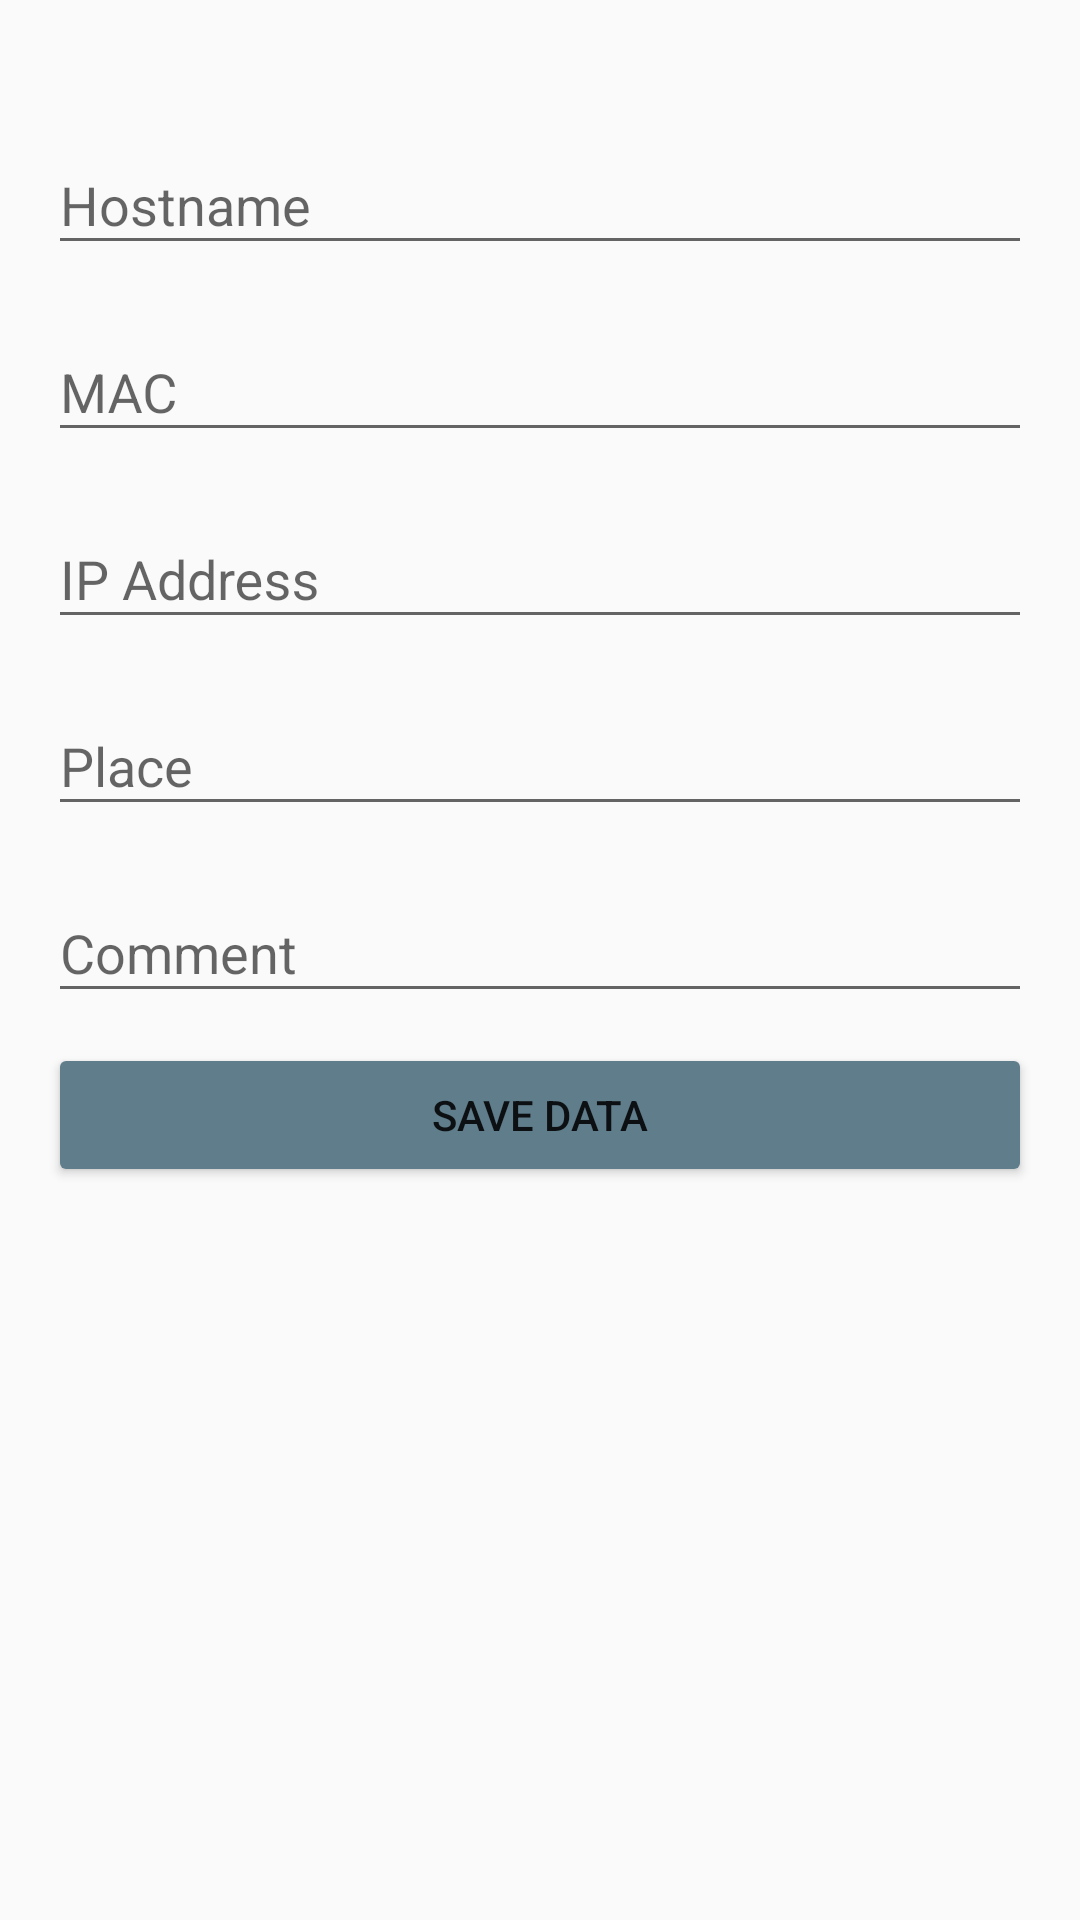

Reconstruct the res/layout file that produces this screen, plus the resources it refers to.
<!-- AndroidManifest.xml: application theme AppTheme -->
<!-- res/layout/fragment_nova_maquina.xml -->
<FrameLayout xmlns:android="http://schemas.android.com/apk/res/android"
    xmlns:tools="http://schemas.android.com/tools"
    android:layout_width="match_parent"
    android:layout_height="match_parent"
    tools:context="br.com.jhonatancolina.cadastromaquina.NovaMaquinaFragment"
    android:paddingBottom="@dimen/activity_vertical_margin"
    android:paddingLeft="@dimen/activity_horizontal_margin"
    android:paddingRight="@dimen/activity_horizontal_margin"
    android:paddingTop="16dp"
    android:focusableInTouchMode="true">

    <ScrollView
        android:id="@+id/login_form"
        android:layout_width="match_parent"
        android:layout_height="wrap_content">

        <LinearLayout
            android:id="@+id/frm_login"
            android:layout_width="match_parent"
            android:layout_height="wrap_content"
            android:orientation="vertical"
            android:paddingTop="20dp">

            <android.support.design.widget.TextInputLayout
                android:layout_width="match_parent"
                android:layout_height="wrap_content">
                <AutoCompleteTextView
                    android:id="@+id/etNomeMaquinaNovMaq"
                    android:layout_width="match_parent"
                    android:layout_height="wrap_content"
                    android:hint="@string/hostnameMaquina"
                    android:layout_marginBottom="10dp"
                    android:singleLine="true"/>
            </android.support.design.widget.TextInputLayout>

            <android.support.design.widget.TextInputLayout
                android:layout_width="match_parent"
                android:layout_height="wrap_content">
                <AutoCompleteTextView
                    android:id="@+id/etMacMaquinaNovMaq"
                    android:layout_width="match_parent"
                    android:layout_height="wrap_content"
                    android:hint="@string/macMaquina"
                    android:layout_marginBottom="10dp"
                    android:singleLine="true"/>
            </android.support.design.widget.TextInputLayout>

            <android.support.design.widget.TextInputLayout
                android:layout_width="match_parent"
                android:layout_height="wrap_content">
                <AutoCompleteTextView
                    android:id="@+id/etIPNovMaq"
                    android:layout_width="match_parent"
                    android:layout_height="wrap_content"
                    android:hint="@string/IPMaquina"
                    android:layout_marginBottom="10dp"
                    android:singleLine="true"/>
            </android.support.design.widget.TextInputLayout>

            <android.support.design.widget.TextInputLayout
                android:layout_width="match_parent"
                android:layout_height="wrap_content">
                <AutoCompleteTextView
                    android:id="@+id/etLocalMaquinaNovMaq"
                    android:layout_width="match_parent"
                    android:layout_height="wrap_content"
                    android:hint="@string/LocalMaquina"
                    android:layout_marginBottom="10dp"
                    android:singleLine="true"/>
            </android.support.design.widget.TextInputLayout>

            <android.support.design.widget.TextInputLayout
                android:layout_width="match_parent"
                android:layout_height="wrap_content">
                <AutoCompleteTextView
                    android:id="@+id/etObservacaoMaquinaNovMaq"
                    android:layout_width="match_parent"
                    android:layout_height="wrap_content"
                    android:hint="@string/ObservacaoMaquina"
                    android:layout_marginBottom="10dp" />
            </android.support.design.widget.TextInputLayout>

            <Button
                android:id="@+id/btSalvarDadosUsuarioNovoMaq"
                android:layout_width="match_parent"
                android:layout_height="wrap_content"
                android:backgroundTint="@color/corBotao"
                android:text="@string/btSalvarDadosNovaMaquina"
                android:visibility="visible"/>

            
            <ProgressBar
                android:id="@+id/login_progressNovoUsu"
                style="?android:attr/progressBarStyleLarge"
                android:layout_width="wrap_content"
                android:layout_height="wrap_content"
                android:layout_marginTop="15dp"
                android:layout_gravity="center"
                android:visibility="gone" />

        </LinearLayout>
    </ScrollView>

</FrameLayout>
<!-- resources referenced by this layout -->
<resources>
  <color name="corBotao">#607D8B</color>
  <dimen name="activity_horizontal_margin">16dp</dimen>
  <dimen name="activity_vertical_margin">16dp</dimen>
  <string name="IPMaquina">IP Address</string>
  <string name="LocalMaquina">Place</string>
  <string name="ObservacaoMaquina">Comment</string>
  <string name="btSalvarDadosNovaMaquina">Save Data</string>
  <string name="hostnameMaquina">Hostname</string>
  <string name="macMaquina">MAC</string>
  <style name="AppTheme" parent="Theme.AppCompat.Light.DarkActionBar">
          
          <item name="colorPrimary">@color/colorPrimary</item>
          <item name="colorPrimaryDark">@color/colorPrimaryDark</item>
          <item name="colorAccent">@color/colorAccent</item>
      </style>
  <color name="colorPrimary">#E64A19</color>
  <color name="colorPrimaryDark">#E64A19</color>
  <color name="colorAccent">#607D8B</color>
</resources>
